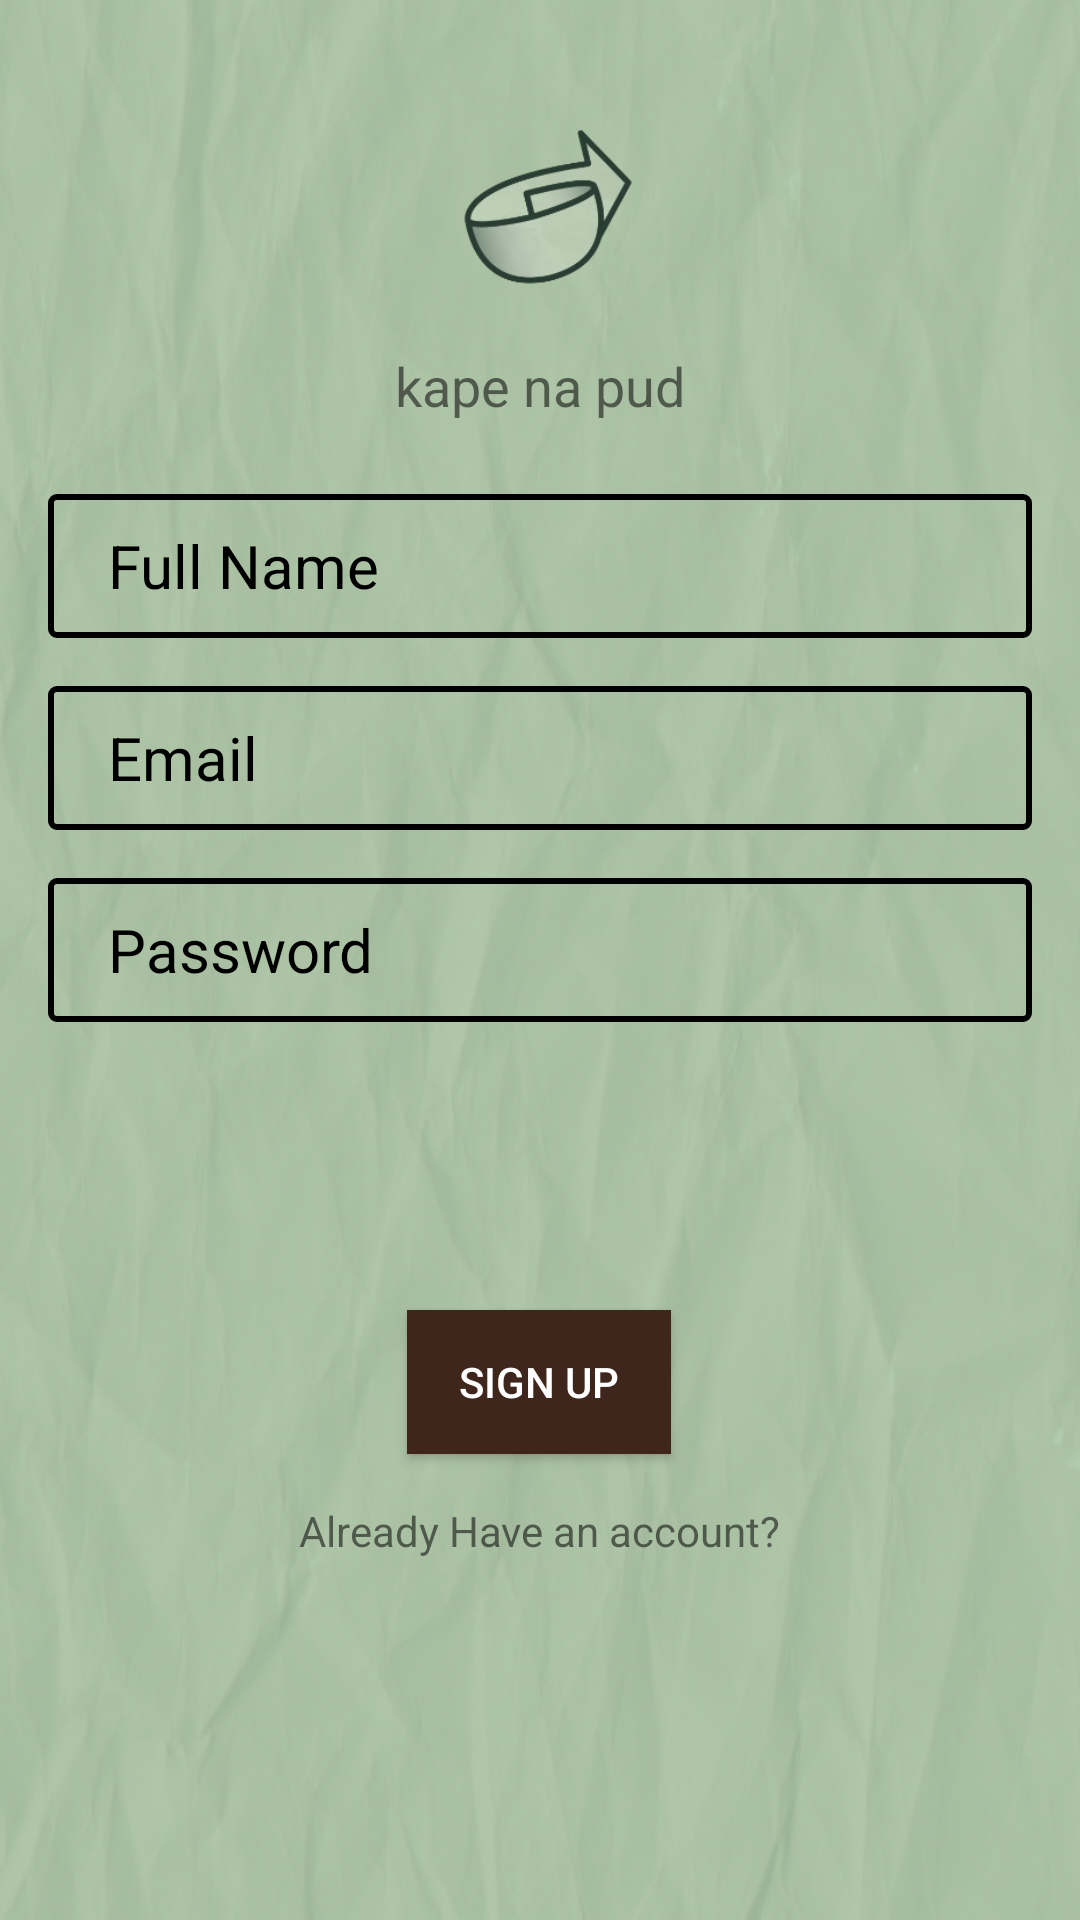

Android layout source for this screen:
<!-- AndroidManifest.xml: application theme Theme.Kapenapud1 -->
<!-- res/layout/activity_register.xml -->
<?xml version="1.0" encoding="utf-8"?>
<androidx.constraintlayout.widget.ConstraintLayout
    xmlns:android="http://schemas.android.com/apk/res/android"
    xmlns:app="http://schemas.android.com/apk/res-auto"
    xmlns:tools="http://schemas.android.com/tools"
    android:layout_width="match_parent"
    android:layout_height="match_parent"
    android:padding="16dp"
    android:fillViewport="true"
    android:background="@drawable/bg"
    tools:context=".Register">

    <ImageView
        android:id="@+id/logoImageView"
        android:layout_width="90dp"
        android:layout_height="wrap_content"
        android:layout_gravity="center_horizontal"
        android:layout_marginTop="24dp"
        android:adjustViewBounds="true"
        android:src="@drawable/logo"
        app:layout_constraintEnd_toEndOf="parent"
        app:layout_constraintStart_toStartOf="parent"
        app:layout_constraintTop_toTopOf="parent" />

    <TextView
        android:id="@+id/appNameTextView"
        android:layout_width="wrap_content"
        android:layout_height="wrap_content"
        android:layout_marginTop="16dp"
        android:gravity="center_horizontal"
        android:text="kape na pud"
        android:textSize="18sp"
        app:layout_constraintEnd_toEndOf="parent"
        app:layout_constraintStart_toStartOf="parent"
        app:layout_constraintTop_toBottomOf="@+id/logoImageView" />

    <EditText
        android:id="@+id/fullname"
        android:layout_width="0dp"
        android:layout_height="48dp"
        android:layout_marginTop="24dp"
        android:background="@drawable/edittextbg"
        android:hint="Full Name"
        android:paddingLeft="20dp"
        android:textColorHint="@color/black"
        android:textSize="20sp"
        app:layout_constraintEnd_toEndOf="parent"
        app:layout_constraintStart_toStartOf="parent"
        app:layout_constraintTop_toBottomOf="@+id/appNameTextView" />

    <EditText
        android:id="@+id/email"
        android:layout_width="0dp"
        android:layout_height="48dp"
        android:layout_marginTop="16dp"
        android:background="@drawable/edittextbg"
        android:hint="Email"
        android:inputType="textEmailAddress"
        android:paddingLeft="20dp"
        android:textColorHint="@color/black"
        android:textSize="20sp"
        app:layout_constraintEnd_toEndOf="parent"
        app:layout_constraintStart_toStartOf="parent"
        app:layout_constraintTop_toBottomOf="@+id/fullname" />


    <EditText
        android:id="@+id/password"
        android:layout_width="0dp"
        android:layout_height="48dp"
        android:layout_marginTop="16dp"
        android:background="@drawable/edittextbg"
        android:hint="Password"
        android:inputType="textPassword"
        android:paddingLeft="20dp"
        android:textColorHint="@color/black"
        android:textSize="20sp"
        app:layout_constraintEnd_toEndOf="parent"
        app:layout_constraintHorizontal_bias="0.937"
        app:layout_constraintStart_toStartOf="parent"
        app:layout_constraintTop_toBottomOf="@+id/email" />

    <Button
        android:id="@+id/signup"
        android:layout_width="wrap_content"
        android:layout_height="wrap_content"
        android:layout_marginTop="96dp"
        android:background="@drawable/buttonbg"
        android:text="Sign Up"
        android:textColor="@color/white"
        app:layout_constraintEnd_toEndOf="parent"
        app:layout_constraintHorizontal_bias="0.498"
        app:layout_constraintStart_toStartOf="parent"
        app:layout_constraintTop_toBottomOf="@+id/password" />

    <TextView
        android:id="@+id/signinredirect"
        android:layout_width="wrap_content"
        android:layout_height="wrap_content"
        android:layout_marginTop="16dp"
        android:text="Already Have an account?"
        app:layout_constraintEnd_toEndOf="parent"
        app:layout_constraintStart_toStartOf="parent"
        app:layout_constraintTop_toBottomOf="@+id/signup" />

    <TextView
        android:id="@+id/userInfoTextView"
        android:layout_width="wrap_content"
        android:layout_height="wrap_content"
        android:layout_gravity="center_horizontal"
        android:layout_marginStart="92dp"
        android:text=""
        android:textSize="18sp"
        app:layout_constraintBottom_toBottomOf="parent"
        app:layout_constraintStart_toStartOf="parent"
        app:layout_constraintTop_toBottomOf="@+id/signup"
        app:layout_constraintVertical_bias="0.228" />

    <ToggleButton
        android:id="@+id/showpass"
        android:layout_width="48dp"
        android:layout_height="48dp"
        android:background="@drawable/showpass"
        android:text=""
        android:textOn=""
        android:textOff=""
        android:padding="0dp"
        app:layout_constraintBottom_toBottomOf="@+id/password"
        app:layout_constraintEnd_toEndOf="parent"
        app:layout_constraintTop_toTopOf="@+id/password" />

</androidx.constraintlayout.widget.ConstraintLayout>
<!-- resources referenced by this layout -->
<resources>
  <color name="black">#FF000000</color>
  <color name="white">#FFFFFFFF</color>
  <!-- drawable bg: png bitmap (drawable, 447460 bytes) -->
  <!-- drawable buttonbg (drawable) -->
  <?xml version="1.0" encoding="utf-8"?>
  <shape xmlns:android="http://schemas.android.com/apk/res/android"
      android:shape="rectangle">
  
      <solid android:color="@color/mocha"/>
  
  </shape>
  <!-- drawable edittextbg (drawable) -->
  <?xml version="1.0" encoding="utf-8"?>
  <shape android:shape="rectangle" xmlns:android="http://schemas.android.com/apk/res/android">
  
      <stroke android:width="2dp" android:color="@color/black"/>
      <corners android:radius="2dp"/>
  
  
  
  </shape>
  <!-- drawable logo: png bitmap (drawable, 18594 bytes) -->
  <style name="Theme.Kapenapud1" parent="Base.Theme.Kapenapud1" />
  <color name="mocha">#3F261D</color>
  <style name="Base.Theme.Kapenapud1" parent="Theme.AppCompat.Light.NoActionBar">
          
          
      </style>
</resources>
